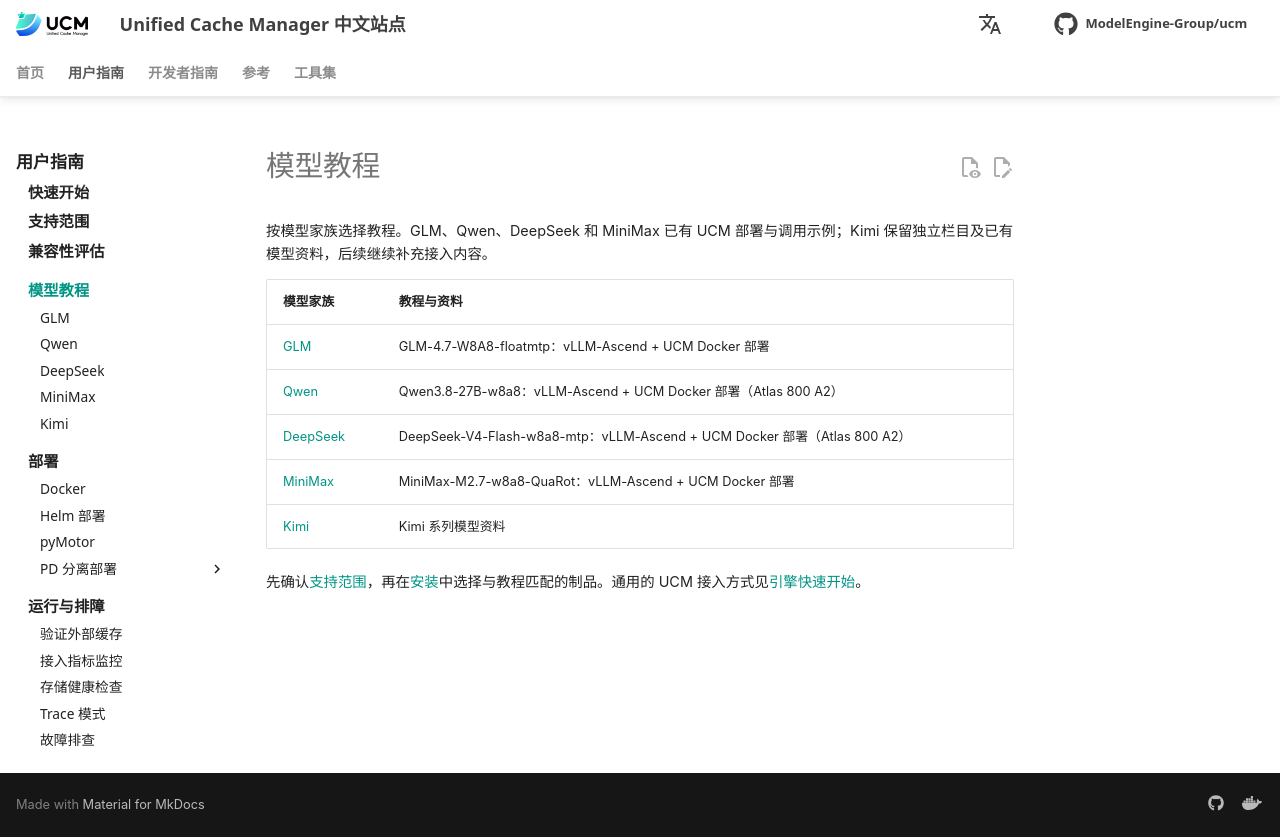

repository: student-jhz/unified-cache-management · page: zh/user-guide/model-tour/index.html · generator: mkdocs

# 模型教程

按模型家族选择教程。Qwen 和 DeepSeek 已有 UCM 部署与调用示例；GLM、MiniMax、Kimi 保留独立栏目及已有模型资料，后续继续补充接入内容。

| 模型家族 | 教程与资料 |
| --- | --- |
| [GLM](glm/index.md) | GLM 系列模型资料 |
| [Qwen](qwen3/index.md) | Qwen 系列模型资料 |
| [DeepSeek](deepseek/index.md) | DeepSeek 系列模型资料 |
| [MiniMax](minimax/index.md) | MiniMax 系列模型资料 |
| [Kimi](kimi/index.md) | Kimi 系列模型资料 |

先确认[支持范围](../support-matrix/index.md)，再在[安装](../quick_start/index.md)中选择与教程匹配的制品。通用的 UCM 接入方式见[引擎快速开始](../quick_start/index.md)。
